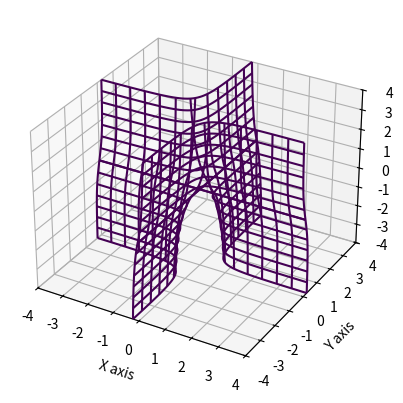

This chart was generated by the following Python code:
#!/usr/bin/env python3

from mpl_toolkits.mplot3d import axes3d
import matplotlib.pyplot as plt
from numpy.linalg import norm, det
import numpy as np


def plot_implicit(fn, bbox=(-4, 4)):
    ''' create a plot of an implicit function
    fn  ...implicit function (plot where fn==0)
    bbox ..the x,y,and z limits of plotted interval'''
    xmin, xmax, ymin, ymax, zmin, zmax = bbox*3
    fig = plt.figure()
    ax = fig.add_subplot(111, projection='3d')
    A = np.linspace(xmin, xmax, 100) # resolution of the contour
    B = np.linspace(xmin, xmax, 15) # number of slices
    A1, A2 = np.meshgrid(A, A) # grid on which the contour is plotted

    for z in B: # plot contours in the XY plane
        X, Y = A1, A2
        Z = fn(X, Y, z)
        cset = ax.contour(X, Y, Z+z, [z], zdir='z')
        # [z] defines the only level to plot for this contour for this value of z

    for y in B: # plot contours in the XZ plane
        X, Z = A1, A2
        Y = fn(X, y, Z)
        cset = ax.contour(X, Y+y, Z, [y], zdir='y')

    for x in B: # plot contours in the YZ plane
        Y, Z = A1, A2
        X = fn(x, Y, Z)
        cset = ax.contour(X+x, Y, Z, [x], zdir='x')

    # must set plot limits because the contour will likely extend
    # way beyond the displayed level.  Otherwise matplotlib extends the plot limits
    # to encompass all values in the contour.
    ax.set_xlim3d(xmin, xmax)
    ax.set_ylim3d(ymin, ymax)
    ax.set_zlim3d(zmin, zmax)
    ax.set_xlabel('X axis')
    ax.set_ylabel('Y axis')
    ax.set_zlabel('Z axis')

    plt.show()


# http://www.theochem.ru.nl/~pwormer/Knowino/knowino.org/wiki/Slater_orbital.html
def slater_1s(r):
    Z = 3
    return np.sqrt(Z**3/np.pi) * np.exp(-Z*norm(r, axis=0))


def slater_2s(r):
    Z = 3
    return np.sqrt(Z**5/(3*np.pi)) * norm(r, axis=0) * np.exp(-Z*norm(r, axis=0))


def slater_2px(r):
    Z = 2
    return np.sqrt(Z**5/np.pi) * r[0] * np.exp(-Z*norm(r, axis=0))


def slater_2py(r):
    Z = 2
    return np.sqrt(Z**5/np.pi) * r[1] * np.exp(-Z*norm(r, axis=0))


def slater_2pz(r):
    Z = 2
    return np.sqrt(Z**5/np.pi) * r[2] * np.exp(-Z*norm(r, axis=0))


def Be_1s2s(*coords, wfns=(slater_1s, slater_2s)):

    return det(np.stack([np.stack([wfn(r) for r in coords], axis=2) for wfn in wfns], axis=2))


def Be_1s2px(r1, r2):
    return slater_1s(r1) * slater_2px(r2) - slater_1s(r2) * slater_2px(r1)


def Be_1s2py(r1, r2):
    return slater_1s(r1) * slater_2py(r2) - slater_1s(r2) * slater_2py(r1)


def Be_1s2pz(r1, r2):
    return slater_1s(r1) * slater_2pz(r2) - slater_1s(r2) * slater_2pz(r1)


def Be(r12_minus, r34_minus, r12_plus):
    u"""HF = |1s(r1)2s(r2)| * |1s(r3)2s(r4)|"""
    r12_plus = r12_plus + 3.0
    r34_plus = np.full((100, 100), 6.0)
    vec_1 = vec_3 = np.array([1, 0, 0])[:, np.newaxis, np.newaxis]
    B = np.pi/4.0
    vec_2 = vec_4 = np.array([np.cos(B), np.sin(B), 0])[:, np.newaxis, np.newaxis]
    r1n = (r12_plus + r12_minus)/2.0
    r2n = (r12_plus - r12_minus)/2.0
    r1 = vec_1 * r1n[np.newaxis]
    r2 = vec_2 * r2n[np.newaxis]
    r3n = (r34_plus + r34_minus)/2.0
    r4n = (r34_plus - r34_minus)/2.0
    r3 = vec_3 * r3n[np.newaxis]
    r4 = vec_4 * r4n[np.newaxis]
    return Be_1s2s(r1, r2) * Be_1s2s(r3, r4)


def Be_4det(r12_minus, r34_minus, r12_plus):
    u"""CI = phi(1s2, 2s2) + C * phi(1s2, 2p2)"""
#    r12_plus = np.full((100, 100), 6.0)
    r34_plus = np.full((100, 100), 6.0)
    vec_1 = vec_3 = np.array([1, 0, 0])[:, np.newaxis, np.newaxis]
    phi = np.pi/4.0
    theta = np.pi/2.0
    vec_2 = vec_4 = np.array([np.cos(phi)*np.sin(theta), np.sin(phi)*np.sin(theta), np.cos(theta)])[:, np.newaxis, np.newaxis]
    C = -0.15
    r1n = (r12_plus + r12_minus)/2.0
    r2n = (r12_plus - r12_minus)/2.0
    r1 = vec_1 * r1n[np.newaxis]
    r2 = vec_2 * r2n[np.newaxis]
    r3n = (r34_plus + r34_minus)/2.0
    r4n = (r34_plus - r34_minus)/2.0
    r3 = vec_3 * r3n[np.newaxis]
    r4 = vec_4 * r4n[np.newaxis]
    return Be_1s2s(r1, r2) * Be_1s2s(r3, r4) + \
           C * Be_1s2pz(r1, r2) * Be_1s2pz(r3, r4) + \
           C * Be_1s2py(r1, r2) * Be_1s2py(r3, r4) + \
           C * Be_1s2px(r1, r2) * Be_1s2px(r3, r4)


def Be_4det_theta(r12_minus, r34_minus, theta):
    u"""CI = phi(1s2, 2s2) + C * phi(1s2, 2p2)"""
    r12_plus = np.full((100, 100), 6.0)
    r34_plus = np.full((100, 100), 6.0)
    vec_1 = vec_3 = np.array([1, 0, 0])[:, np.newaxis, np.newaxis]
    phi = 0 #np.pi/4.0
    vec_2 = vec_4 = np.array([np.cos(phi)*np.sin(theta), np.sin(phi)*np.sin(theta), np.cos(theta)])
    if not theta.shape:
        vec_2 = vec_4 = vec_2[:, np.newaxis, np.newaxis]
    C = -0.15
    r1n = (r12_plus + r12_minus)/2.0
    r2n = (r12_plus - r12_minus)/2.0
    r1 = vec_1 * r1n[np.newaxis]
    r2 = vec_2 * r2n[np.newaxis]
    r3n = (r34_plus + r34_minus)/2.0
    r4n = (r34_plus - r34_minus)/2.0
    r3 = vec_3 * r3n[np.newaxis]
    r4 = vec_4 * r4n[np.newaxis]
    return Be_1s2s(r1, r2) * Be_1s2s(r3, r4) + \
           C * Be_1s2pz(r1, r2) * Be_1s2pz(r3, r4) + \
           C * Be_1s2py(r1, r2) * Be_1s2py(r3, r4) + \
           C * Be_1s2px(r1, r2) * Be_1s2px(r3, r4)


#plot_implicit(Be)
plot_implicit(Be_4det)
#plot_implicit(Be_4det_theta)
